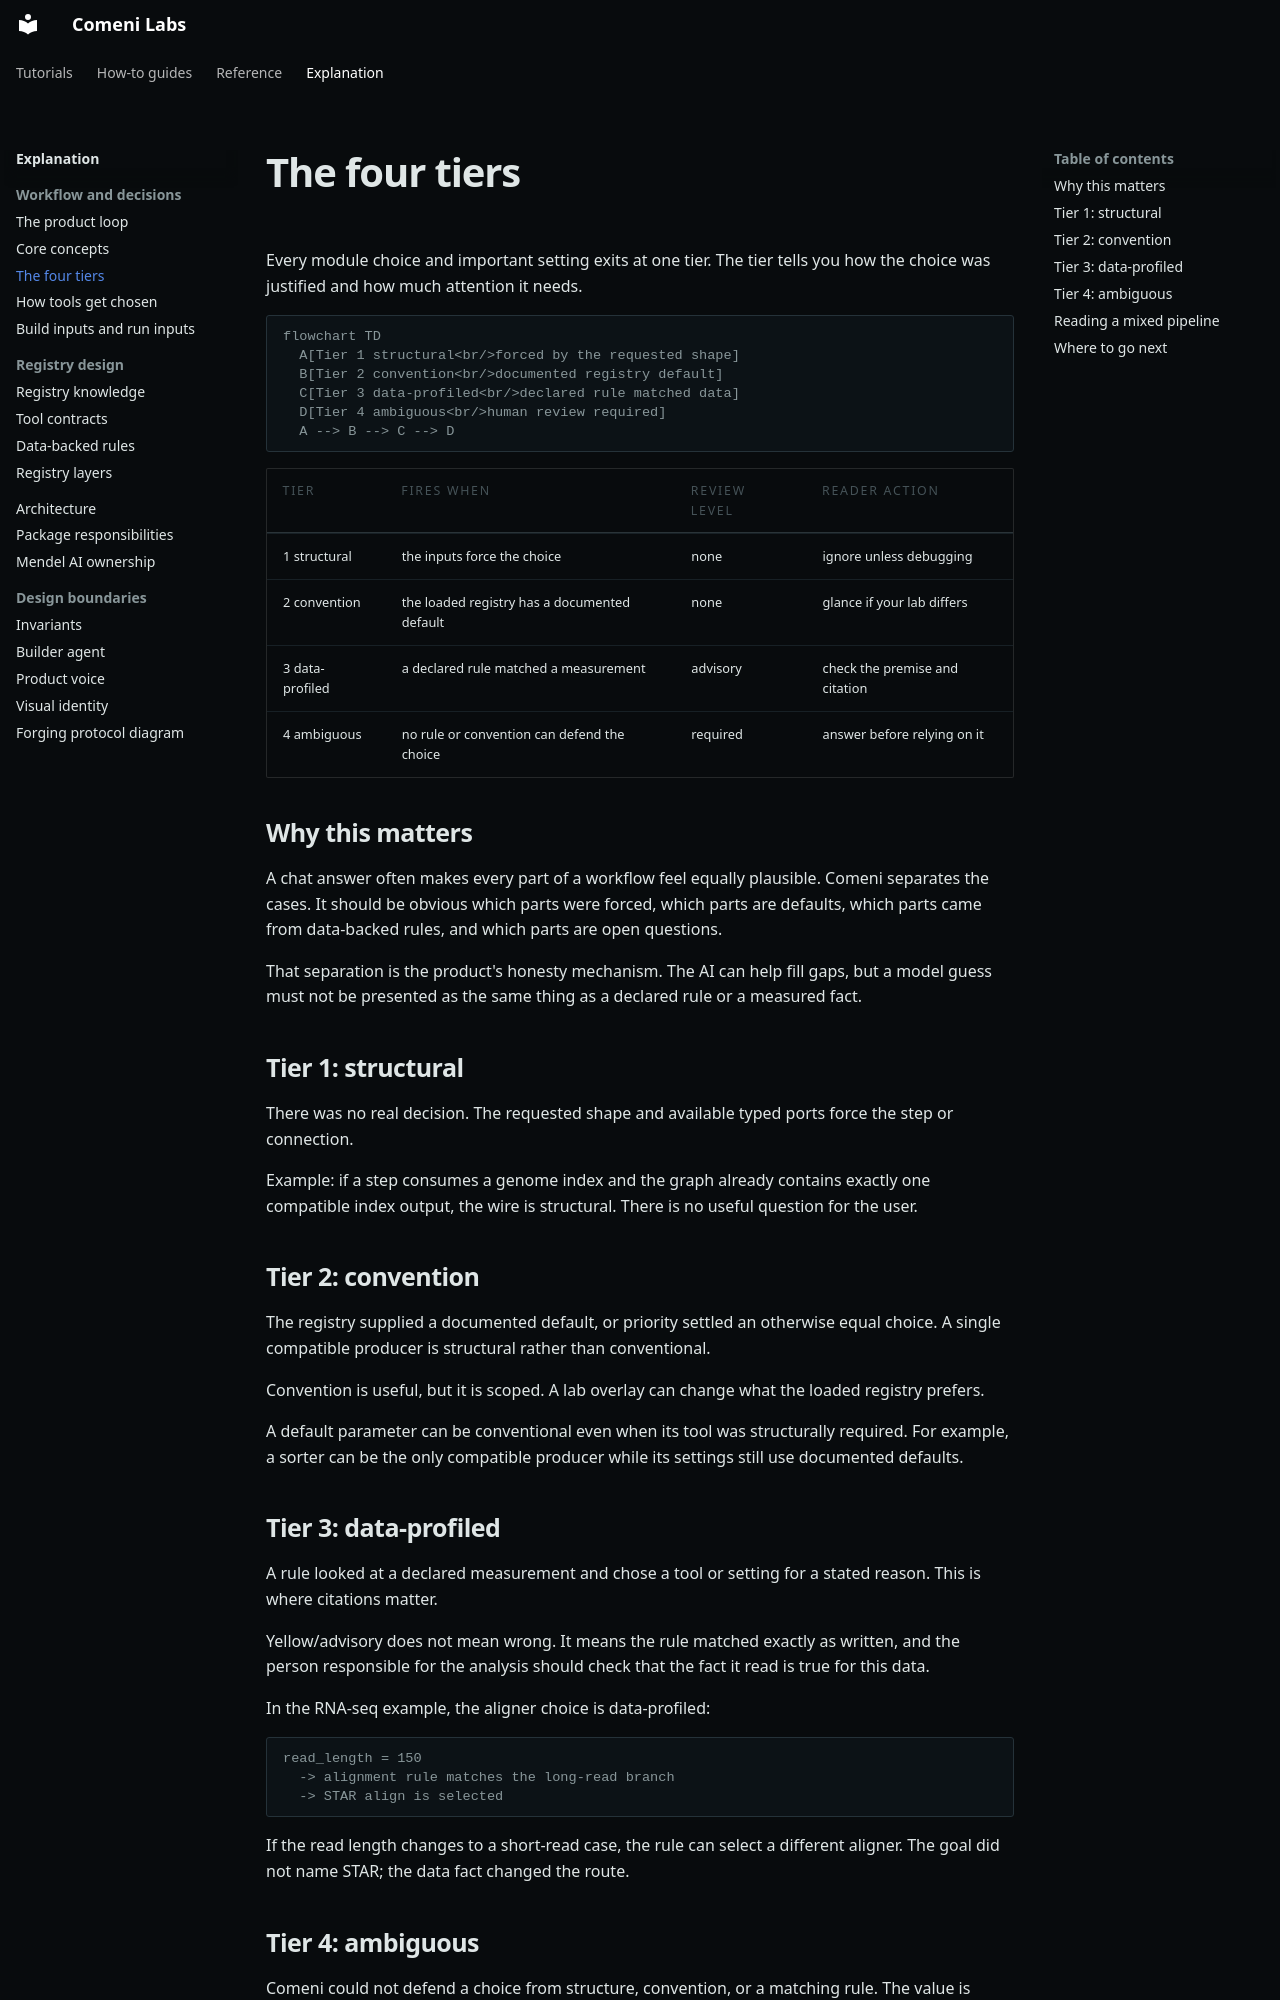

repository: comeni-project/Comeni-Labs · page: explanation/decision-tiers/index.html · generator: mkdocs

# The four tiers

Every module choice and important setting exits at one tier. The tier tells you how the choice
was justified and how much attention it needs.

```mermaid
flowchart TD
  A[Tier 1 structural<br/>forced by the requested shape]
  B[Tier 2 convention<br/>documented registry default]
  C[Tier 3 data-profiled<br/>declared rule matched data]
  D[Tier 4 ambiguous<br/>human review required]
  A --> B --> C --> D
```

| Tier | Fires when | Review level | Reader action |
|---|---|---|---|
| 1 structural | the inputs force the choice | none | ignore unless debugging |
| 2 convention | the loaded registry has a documented default | none | glance if your lab differs |
| 3 data-profiled | a declared rule matched a measurement | advisory | check the premise and citation |
| 4 ambiguous | no rule or convention can defend the choice | required | answer before relying on it |

## Why this matters

A chat answer often makes every part of a workflow feel equally plausible. Comeni separates the
cases. It should be obvious which parts were forced, which parts are defaults, which parts came
from data-backed rules, and which parts are open questions.

That separation is the product's honesty mechanism. The AI can help fill gaps, but a model
guess must not be presented as the same thing as a declared rule or a measured fact.

## Tier 1: structural

There was no real decision. The requested shape and available typed ports force the step or
connection.

Example: if a step consumes a genome index and the graph already contains exactly one compatible
index output, the wire is structural. There is no useful question for the user.

## Tier 2: convention

The registry supplied a documented default, or priority settled an otherwise equal
choice. A single compatible producer is structural rather than conventional.

Convention is useful, but it is scoped. A lab overlay can change what the loaded registry
prefers.

A default parameter can be conventional even when its tool was structurally required.
For example, a sorter can be the only compatible producer while its settings still
use documented defaults.

## Tier 3: data-profiled

A rule looked at a declared measurement and chose a tool or setting for a stated reason. This is
where citations matter.

Yellow/advisory does not mean wrong. It means the rule matched exactly as written, and the
person responsible for the analysis should check that the fact it read is true for this data.

In the RNA-seq example, the aligner choice is data-profiled:

```text
read_length = 150
  -> alignment rule matches the long-read branch
  -> STAR align is selected
```

If the read length changes to a short-read case, the rule can select a different aligner. The
goal did not name STAR; the data fact changed the route.
